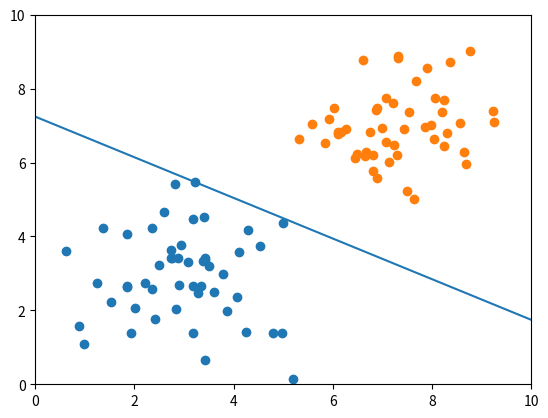

The script that saved this image:
import numpy as np
import matplotlib.pyplot as plt
import matplotlib.animation as animation

# PLA对偶形式实现，X为数据集，y为X对应的标记，y在{-1,,1}中取值
def PLA(X, y, learning_rate = 0.1):
    # 获取数据的维度，n为样本个数，d为样本维度
    n, d = X.shape
    # 计算Gram矩阵
    gramMatrix = calc_Gram(X, n)
    # 初始化权重，前d位为x的系数，最后一位为截距
    weights = np.array([0 for i in range(0, d+1)])
    # 初始化α，其中前n项为w对y[i]*X[i]的线性表示，后一项为截距
    alphas = np.array([0 for i in range(0, n+1)])
    # 用于记录权重向量
    weights_record = []
    steps = 0
    # 算法主体
    while True:
        # 标记这一轮循环是否存在错误分类的样本点
        miss_exist = False
        # 1.遍历样本点
        # 2.判断是否错误分类
        # 3.如果错误分类，将“存在错误”标记置为True，同时利用w←w+η*y[i]*x[i]，b←b+η*y[i]修正，此处将两个式子合为一个表达式，直到该样本点正确分类
        # 4.修正完毕后返回步骤1
        for i in range(0, n):
            while sgn(y[i]*(np.multiply(alphas[0: -1], gramMatrix[i]).dot(y) + alphas[-1])) == -1:
                miss_exist = True
                alphas[i] = alphas[i] + learning_rate
                alphas[-1] = alphas[-1] + learning_rate*y[i]
                weights = np.append(sum(alphas[i]*y[i]*X[i] for i in range(0, n)),alphas[-1])
                weights_record.append(weights.copy())
                steps += 1
                print('第'+str(steps)+'次修正，w=：'+str(weights[0:-1])+'，b='+str(weights[-1]))
            if miss_exist:
                continue
        # 遍历完毕且没有错误分类点，完成算法
        if not miss_exist:
            break
    return weights, weights_record

# 计算Gram矩阵
def calc_Gram(X, n):
    gramMatrix=np.zeros((n, n))
    for i in range(n):
        for j in range(n):
            gramMatrix[i][j]=np.dot(X[i],X[j])
    return gramMatrix

# sgn函数
def sgn(num):
    return 1 if num>0 else -1


# 动画初始化
def init():
    ax.set_xlim(0,10)
    ax.set_ylim(0,10)
    return line,

# 动画帧，展示更新次数和线条 
def animate(i):
    if i >= len(weights_record):
        title = ax.text(0.5,0.95, 'Fixed '+str(len(weights_record)-1)+' times', bbox={'facecolor':'w', 'alpha':0.5, 'pad':5},transform=ax.transAxes, ha="center") 
        return [line]+[title]
    weights = weights_record[i]
    title = ax.text(0.5,0.95, 'Fixed '+str(i)+' times', bbox={'facecolor':'w', 'alpha':0.5, 'pad':5},transform=ax.transAxes, ha="center") 
    if(weights[1]!=0.0):
        line.set_ydata((-weights[0]*x_range-weights[2])/weights[1])
    else:
        line.set_data(-weights[2]/weights[0],np.arange(0,10,0.01))
    return [line]+[title]



if __name__ == '__main__':
    # 调试数据
    # X = np.array([[1, 3], [2, -1], [2, 0], [0.2, 1], [3, 1.5]])
    # y = np.array([1, -1, 1, 1, -1])


    # 测试数据为100个样本点，其中前五十个为均值为[3, 3]的正态分布样本点，标记为-1，后五十个为均值为[7, 7]的正态分布样本点，标记为1，协方差为[[1,0],[0,1]]，数据集极大概率线性可分
    mean1=[3,3]
    cov1=[[1,0],[0,1]]
    mean2=[7,7]
    cov2=[[1,0],[0,1]]
    X1=np.random.multivariate_normal(mean1,cov1,50)
    X2=np.random.multivariate_normal(mean2,cov2,50)
    X = np.row_stack((X1,X2))
    y = np.ones(100)
    y[0:50] = -1
    # 绘制样本集
    fig, ax = plt.subplots()
    plt.scatter(X1[:,0],X1[:,1])
    plt.scatter(X2[:,0],X2[:,1])

    # PLA算法求系数
    weights, weights_record = PLA(X, y, 1)
    x_range = np.arange(0,10,0.01)

    line, = ax.plot([], [], color='red', animated=False)
    ani = animation.FuncAnimation(fig, animate, init_func=init, interval=10, blit=True)
    line, = ax.plot(x_range, (-weights[0]*x_range-weights[2])/weights[1])
    plt.show()